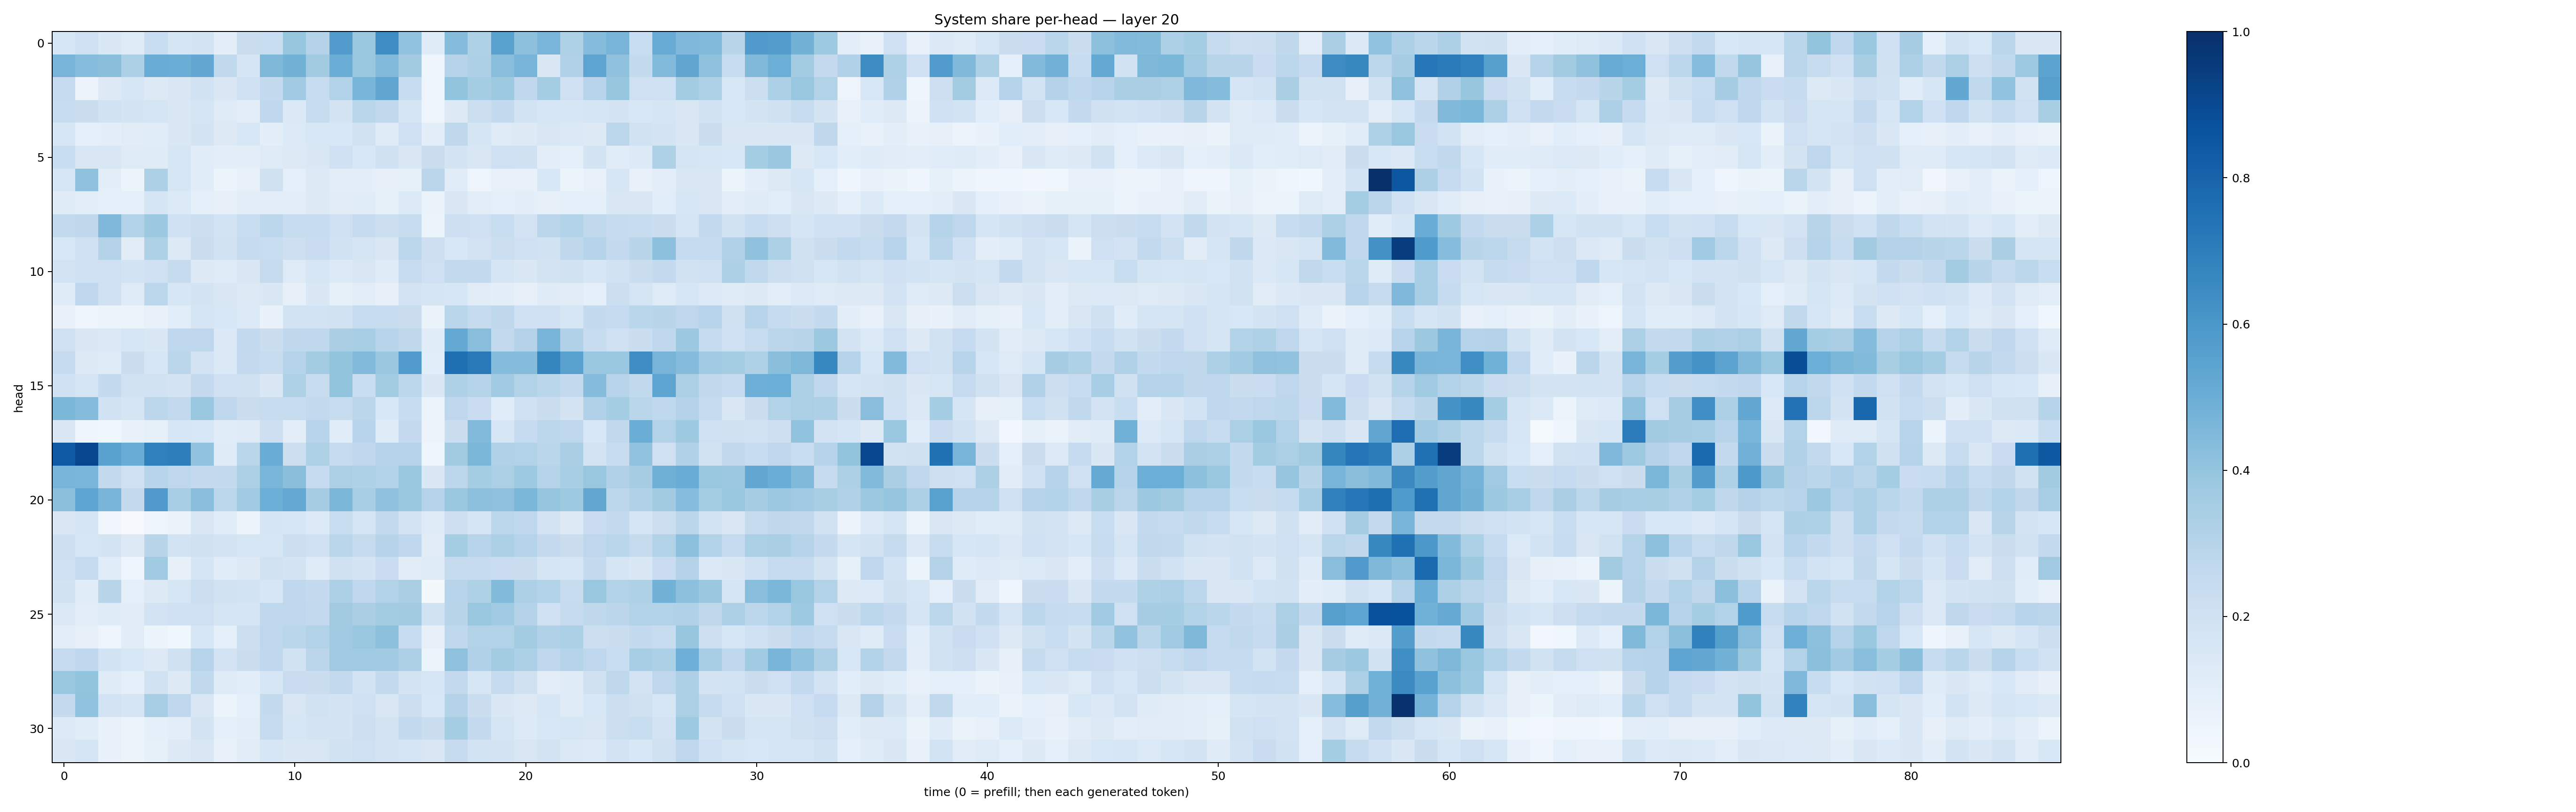

Values plotted in this chart, from the file beside it:
0.16198438, 0.20713219, 0.14224184, 0.1220636, 0.23149855, 0.16609846, 0.17607306, 0.10017931, 0.22247086, 0.23156491, 0.3936607, 0.30531618, 0.57501554, 0.38410214, 0.63893527, 0.40577254, 0.117426716, 0.43448552, 0.32395977, 0.55369115, 0.41673878, 0.46160233, 0.3212854, 0.43522933
0.4705, 0.4301, 0.4246, 0.3307, 0.5052, 0.5003, 0.5252, 0.2653, 0.165, 0.4548, 0.4792, 0.3611, 0.5009, 0.3888, 0.4438, 0.3595, 0.04649, 0.2997, 0.325, 0.4276, 0.4676, 0.1459, 0.3168, 0.5405
0.2473, 0.05475, 0.1259, 0.1601, 0.1294, 0.151, 0.1941, 0.1457, 0.2017, 0.2568, 0.3652, 0.2391, 0.3133, 0.4661, 0.5325, 0.2417, 0.04851, 0.4005, 0.3517, 0.3729, 0.2662, 0.3539, 0.2037, 0.2963
0.2368, 0.2255, 0.1905, 0.1775, 0.1704, 0.1466, 0.1709, 0.1244, 0.1011, 0.2676, 0.1374, 0.238, 0.1758, 0.2859, 0.2626, 0.1685, 0.05057, 0.1273, 0.216, 0.2561, 0.1865, 0.1563, 0.1617, 0.1664
0.1591, 0.08646, 0.1009, 0.112, 0.116, 0.1455, 0.1736, 0.1324, 0.1557, 0.09632, 0.1335, 0.1533, 0.1539, 0.1947, 0.1241, 0.2097, 0.0965, 0.2713, 0.1716, 0.1223, 0.1258, 0.1506, 0.1373, 0.1288
0.2336, 0.1501, 0.1496, 0.1241, 0.1206, 0.1609, 0.1143, 0.0998, 0.09419, 0.1234, 0.131, 0.1411, 0.2015, 0.1547, 0.1956, 0.1417, 0.2263, 0.1742, 0.1523, 0.2097, 0.1967, 0.1002, 0.08718, 0.1727
0.1619, 0.4129, 0.0975, 0.06084, 0.3266, 0.1565, 0.1164, 0.059, 0.07595, 0.1963, 0.08812, 0.1304, 0.1015, 0.09914, 0.0791, 0.08269, 0.2842, 0.117, 0.04901, 0.07412, 0.07436, 0.154, 0.05284, 0.07079
0.1243, 0.09779, 0.08799, 0.09321, 0.1653, 0.1354, 0.09005, 0.08053, 0.1002, 0.1032, 0.1037, 0.1286, 0.1121, 0.1143, 0.08431, 0.1346, 0.06257, 0.1485, 0.1025, 0.09325, 0.09856, 0.07884, 0.08849, 0.08777
0.2539, 0.2732, 0.451, 0.31, 0.3764, 0.202, 0.2152, 0.1859, 0.2337, 0.2811, 0.2378, 0.2365, 0.2064, 0.2453, 0.2154, 0.2395, 0.05107, 0.2124, 0.2039, 0.2336, 0.1826, 0.2833, 0.3114, 0.2653
0.1524, 0.2007, 0.3052, 0.1095, 0.3225, 0.1307, 0.223, 0.1938, 0.2461, 0.2329, 0.2117, 0.2273, 0.1906, 0.168, 0.1419, 0.2777, 0.2141, 0.1554, 0.1817, 0.2178, 0.2067, 0.1897, 0.271, 0.3042
0.1819, 0.2099, 0.2065, 0.1857, 0.1998, 0.2449, 0.1288, 0.1241, 0.1427, 0.2425, 0.1232, 0.159, 0.1351, 0.151, 0.1185, 0.2422, 0.2068, 0.2602, 0.2541, 0.167, 0.1416, 0.172, 0.1896, 0.1637
0.1196, 0.2747, 0.2076, 0.1219, 0.2782, 0.1616, 0.1758, 0.1417, 0.1265, 0.1467, 0.07932, 0.1474, 0.08402, 0.1041, 0.08116, 0.1813, 0.167, 0.1568, 0.1125, 0.09673, 0.07938, 0.1193, 0.1123, 0.08682
0.0699, 0.04133, 0.06086, 0.05992, 0.0734, 0.1061, 0.1653, 0.1542, 0.1339, 0.068, 0.1854, 0.1864, 0.1887, 0.2361, 0.2404, 0.2261, 0.06467, 0.2868, 0.2452, 0.2722, 0.2027, 0.1993, 0.157, 0.2543
0.2099, 0.1416, 0.1377, 0.1629, 0.1449, 0.2695, 0.2744, 0.1406, 0.2549, 0.219, 0.2711, 0.2692, 0.3363, 0.345, 0.2942, 0.2729, 0.1165, 0.521, 0.4262, 0.26, 0.3059, 0.4722, 0.3174, 0.2422
0.2495, 0.1288, 0.1195, 0.2213, 0.1583, 0.2835, 0.18, 0.1386, 0.2538, 0.2348, 0.2981, 0.3593, 0.4005, 0.4436, 0.38, 0.575, 0.1062, 0.7563, 0.7181, 0.4343, 0.437, 0.6701, 0.5571, 0.3895
0.1994, 0.1678, 0.2571, 0.1883, 0.1935, 0.176, 0.2538, 0.2045, 0.1965, 0.1462, 0.3229, 0.2368, 0.4, 0.2322, 0.3556, 0.2811, 0.1466, 0.3224, 0.2972, 0.3655, 0.3091, 0.2883, 0.2568, 0.4338
0.4574, 0.4371, 0.1899, 0.167, 0.2795, 0.261, 0.3861, 0.2755, 0.2248, 0.2358, 0.2406, 0.2582, 0.2409, 0.2824, 0.1533, 0.2413, 0.06164, 0.2743, 0.2269, 0.1135, 0.1997, 0.2258, 0.1782, 0.3196
0.1441, 0.04073, 0.0387, 0.0686, 0.08529, 0.16, 0.1547, 0.1168, 0.1243, 0.2114, 0.1032, 0.2948, 0.1168, 0.2931, 0.1183, 0.2538, 0.0553, 0.2202, 0.4442, 0.1619, 0.248, 0.2804, 0.2748, 0.1557
0.8373, 0.907, 0.5508, 0.5067, 0.6904, 0.6967, 0.4046, 0.1201, 0.2885, 0.5073, 0.2184, 0.3237, 0.2448, 0.2693, 0.2989, 0.2993, 0.03925, 0.3602, 0.4609, 0.3166, 0.3109, 0.2862, 0.3394, 0.182
0.4681, 0.4647, 0.2599, 0.2032, 0.2963, 0.2773, 0.253, 0.2565, 0.3343, 0.4625, 0.4239, 0.2462, 0.3343, 0.324, 0.3089, 0.3903, 0.143, 0.2805, 0.3529, 0.3337, 0.3739, 0.3016, 0.3454, 0.3833
0.4214, 0.5354, 0.4665, 0.2535, 0.5792, 0.3445, 0.4265, 0.2804, 0.3634, 0.4998, 0.5198, 0.35, 0.4579, 0.345, 0.4069, 0.3877, 0.2995, 0.3896, 0.415, 0.4107, 0.4578, 0.3956, 0.3728, 0.5302
0.143, 0.168, 0.03318, 0.007984, 0.04001, 0.06599, 0.1485, 0.1141, 0.05504, 0.1649, 0.1605, 0.1335, 0.2324, 0.1681, 0.2573, 0.1759, 0.1217, 0.2138, 0.1665, 0.278, 0.2683, 0.1824, 0.1291, 0.2291
0.2131, 0.1587, 0.1743, 0.1304, 0.2893, 0.1857, 0.1987, 0.1747, 0.1587, 0.1586, 0.2171, 0.2011, 0.2854, 0.2458, 0.3, 0.2669, 0.1115, 0.3519, 0.2955, 0.3301, 0.2973, 0.2503, 0.219, 0.2758
0.2059, 0.2498, 0.1167, 0.04248, 0.3663, 0.08065, 0.1687, 0.1134, 0.1316, 0.1905, 0.1768, 0.1185, 0.1983, 0.1779, 0.229, 0.113, 0.1232, 0.2451, 0.2437, 0.2275, 0.2195, 0.1668, 0.1625, 0.251
0.192, 0.1143, 0.2921, 0.09279, 0.132, 0.1596, 0.2159, 0.191, 0.1849, 0.1628, 0.268, 0.2538, 0.3295, 0.2693, 0.3132, 0.3376, 0.01857, 0.2958, 0.3219, 0.4404, 0.3259, 0.3142, 0.2368, 0.3844
0.1405, 0.1024, 0.1202, 0.1109, 0.1799, 0.1998, 0.2089, 0.1673, 0.1702, 0.2667, 0.2737, 0.2589, 0.3611, 0.3366, 0.3588, 0.3605, 0.1897, 0.2912, 0.3831, 0.3635, 0.3083, 0.2101, 0.2436, 0.2701
0.1042, 0.07841, 0.04806, 0.1116, 0.0528, 0.03619, 0.1564, 0.08691, 0.2173, 0.2759, 0.2861, 0.3129, 0.3706, 0.3847, 0.4162, 0.241, 0.08093, 0.2687, 0.3092, 0.3162, 0.3563, 0.3194, 0.332, 0.2149
0.2484, 0.2681, 0.1844, 0.1532, 0.1322, 0.1983, 0.2953, 0.1816, 0.2203, 0.2672, 0.1898, 0.2836, 0.3695, 0.3694, 0.3646, 0.3262, 0.05865, 0.4133, 0.317, 0.3589, 0.33, 0.2746, 0.3035, 0.2769
0.3899, 0.4011, 0.1196, 0.09031, 0.1914, 0.1265, 0.2656, 0.1224, 0.1058, 0.1567, 0.2296, 0.2245, 0.2594, 0.1842, 0.2541, 0.1721, 0.1589, 0.2614, 0.1579, 0.2459, 0.1991, 0.103, 0.1183, 0.1968
0.2508, 0.4058, 0.1805, 0.1715, 0.3438, 0.2671, 0.1503, 0.06225, 0.08775, 0.2574, 0.1512, 0.1893, 0.1772, 0.2035, 0.1513, 0.2177, 0.1531, 0.306, 0.2259, 0.1442, 0.1274, 0.1565, 0.1246, 0.1542
0.1342, 0.1152, 0.0665, 0.05394, 0.09127, 0.1031, 0.1793, 0.09019, 0.09712, 0.2472, 0.1579, 0.1732, 0.1737, 0.2124, 0.1784, 0.2563, 0.2211, 0.3543, 0.2515, 0.1711, 0.1329, 0.1549, 0.1574, 0.1501
0.1428, 0.1667, 0.06859, 0.05387, 0.08261, 0.1269, 0.1494, 0.07547, 0.1099, 0.1612, 0.1423, 0.1494, 0.1914, 0.2072, 0.1831, 0.1706, 0.1519, 0.2438, 0.1846, 0.1755, 0.1523, 0.1758, 0.1371, 0.1342
